Run: headless pygame with SDL's dummy video driver; simulated clock (each Clock.tick advances the game by its frame time, no real sleeping); random seed 0; keys injected as events and as key.get_pressed() state; no mouse input.
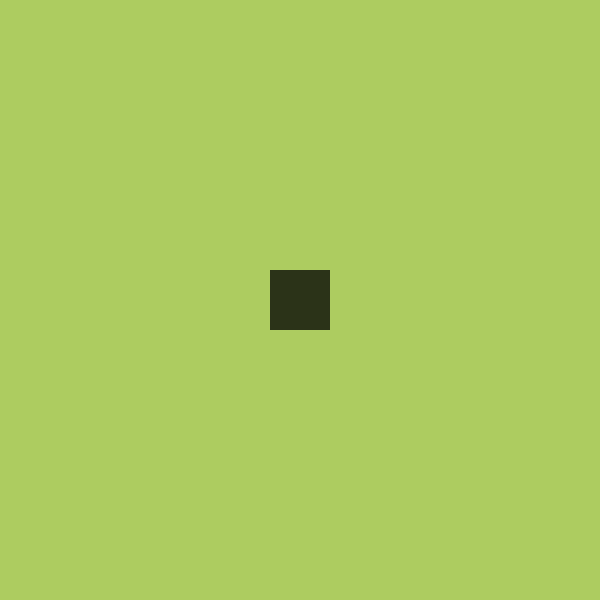
Frame 1 of 4 · flips 1–60 · no input
Frame 2 of 4 · flips 61–180 · tapped SPACE, RETURN · held RIGHT (→), D · screen unchanged from frame 1, image omitted
Frame 3 of 4 · flips 181–300 · held DOWN (↓), S · screen unchanged from frame 2, image omitted
Frame 4 of 4 · flips 301–420 · held LEFT (←), A, UP (↑), W · screen unchanged from frame 3, image omitted

The pygame program that drew these frames:

import pygame

pygame.init()
screen = pygame.display.set_mode((600, 600))
pygame.display.set_caption("Snake - Session 2")
game_running = True

while game_running:
    for event in pygame.event.get():
        if event.type == pygame.QUIT:
            game_running = False
    screen.fill((173, 204, 96))
    pygame.draw.rect(screen, (43, 51, 24), (270, 270, 60, 60))  # Draw one snake-sized square.
    pygame.display.update()

pygame.quit()
